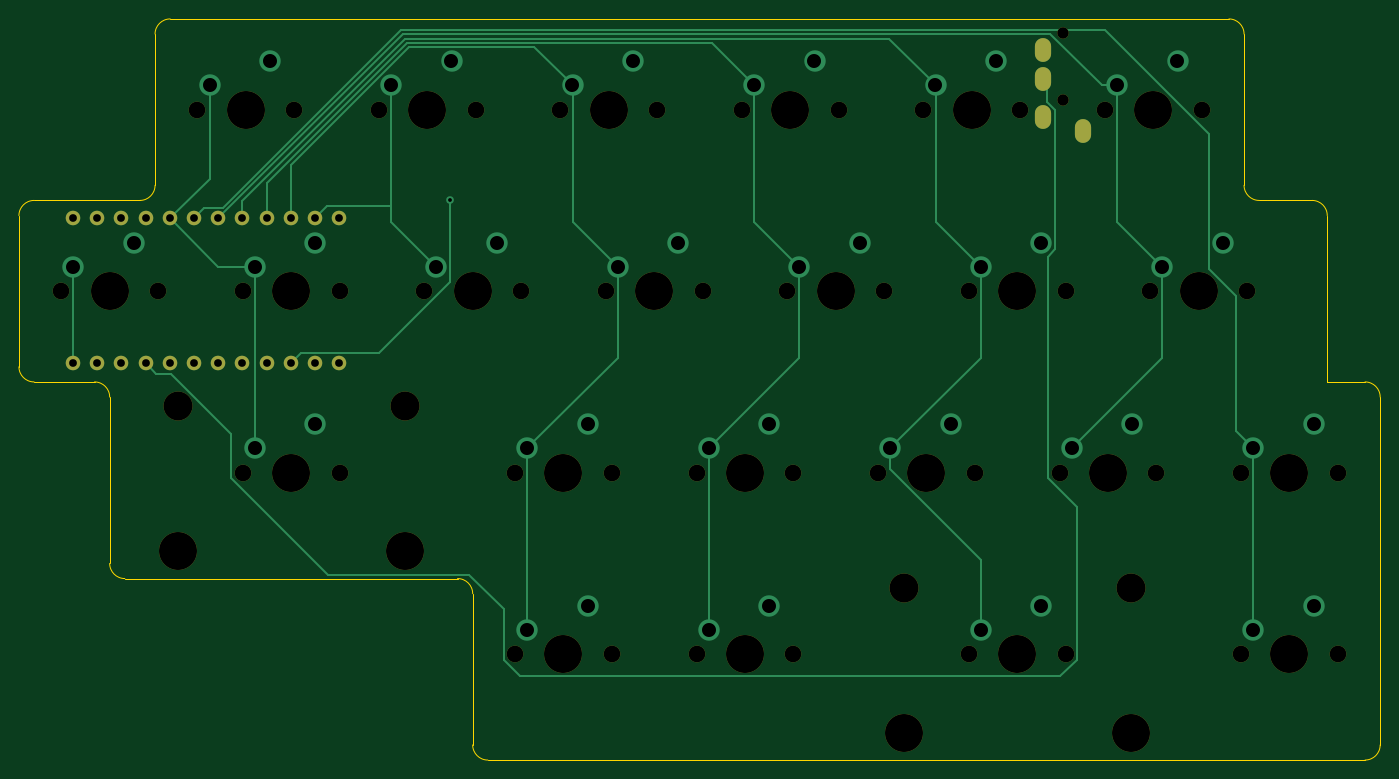
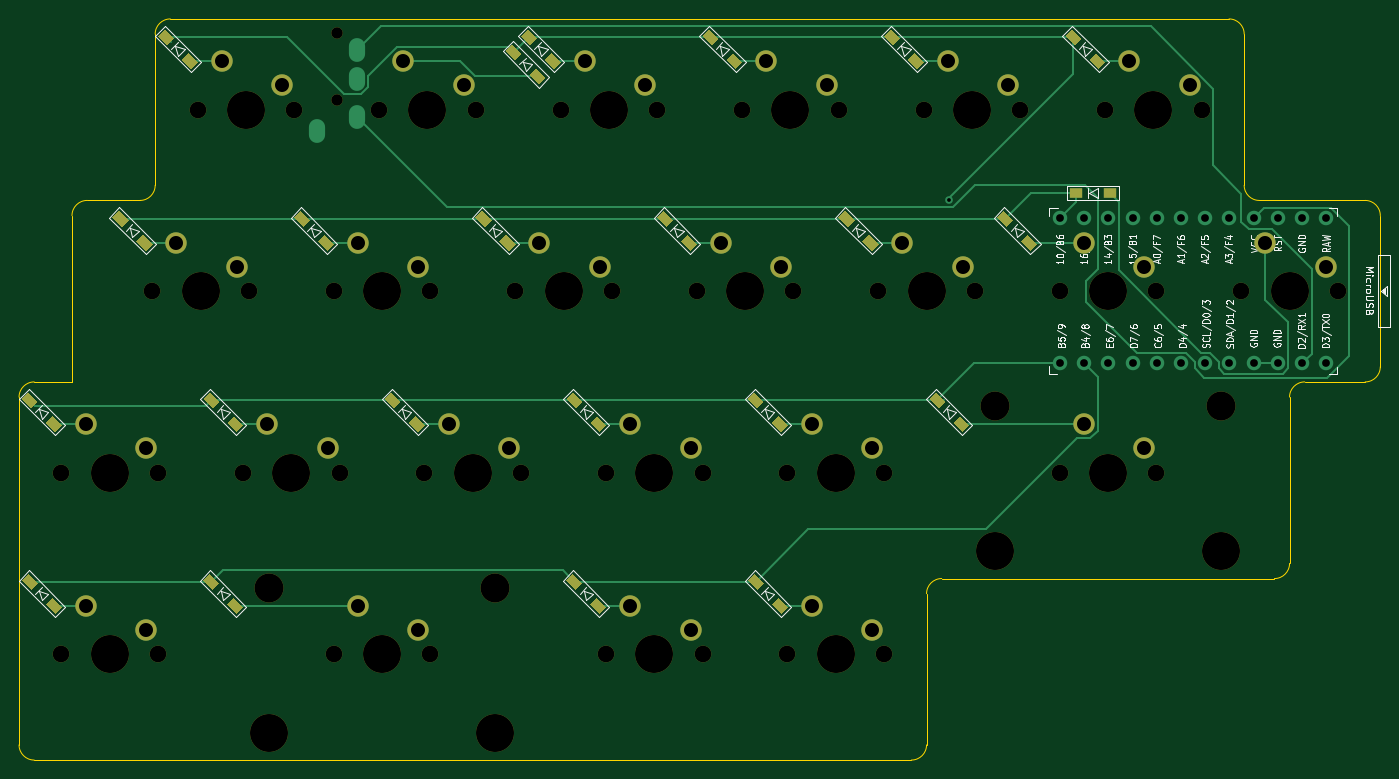
Circuit board: 9 layer files. Board 142.9 x 77.8 mm.
- bottom_copper: WTL-Split-Left-B_Cu.gbl (18129 bytes)
- bottom_mask: WTL-Split-Left-B_Mask.gbs (10483 bytes)
- bottom_silk: WTL-Split-Left-B_SilkS.gbo (52498 bytes)
- outline: WTL-Split-Left-Edge_Cuts.gm1 (2361 bytes)
- top_copper: WTL-Split-Left-F_Cu.gtl (6957 bytes)
- top_mask: WTL-Split-Left-F_Mask.gts (3551 bytes)
- top_silk: WTL-Split-Left-F_SilkS.gto (3554 bytes)
- drill: WTL-Split-Left-NPTH.drl (1611 bytes)
- drill: WTL-Split-Left-PTH.drl (1641 bytes)

=== bottom_copper: WTL-Split-Left-B_Cu.gbl (18129 bytes, source omitted) ===
=== bottom_mask: WTL-Split-Left-B_Mask.gbs (10483 bytes, source omitted) ===
=== bottom_silk: WTL-Split-Left-B_SilkS.gbo (52498 bytes, source omitted) ===
=== outline: WTL-Split-Left-Edge_Cuts.gm1 ===
G04 #@! TF.GenerationSoftware,KiCad,Pcbnew,(5.1.10-1-10_14)*
G04 #@! TF.CreationDate,2021-09-05T18:30:28+10:00*
G04 #@! TF.ProjectId,WTL-Split-Left,57544c2d-5370-46c6-9974-2d4c6566742e,rev?*
G04 #@! TF.SameCoordinates,Original*
G04 #@! TF.FileFunction,Profile,NP*
%FSLAX46Y46*%
G04 Gerber Fmt 4.6, Leading zero omitted, Abs format (unit mm)*
G04 Created by KiCad (PCBNEW (5.1.10-1-10_14)) date 2021-09-05 18:30:28*
%MOMM*%
%LPD*%
G01*
G04 APERTURE LIST*
G04 #@! TA.AperFunction,Profile*
%ADD10C,0.050000*%
G04 #@! TD*
G04 APERTURE END LIST*
D10*
X121443750Y-97631250D02*
X121443750Y-99218750D01*
X204787500Y-42068750D02*
X203993750Y-42068750D01*
X209550000Y-42068750D02*
X204787500Y-42068750D01*
X209550000Y-42068750D02*
G75*
G02*
X211137500Y-43656250I0J-1587500D01*
G01*
X211137500Y-61118750D02*
X211137500Y-43656250D01*
X215106250Y-61118750D02*
X211137500Y-61118750D01*
X216693750Y-99218750D02*
X216693750Y-62706250D01*
X123031250Y-100806250D02*
X215106250Y-100806250D01*
X121443750Y-83343750D02*
X121443750Y-97631250D01*
X84931250Y-81756250D02*
X119856250Y-81756250D01*
X83343750Y-78581250D02*
X83343750Y-80168750D01*
X83343750Y-62706250D02*
X83343750Y-78581250D01*
X75406250Y-61118750D02*
X81756250Y-61118750D01*
X73818750Y-43656250D02*
X73818750Y-59531250D01*
X86518750Y-42068750D02*
X75406250Y-42068750D01*
X88106250Y-24606250D02*
X88106250Y-40481250D01*
X202406250Y-24606250D02*
X202406250Y-40481250D01*
X203993750Y-42068750D02*
G75*
G02*
X202406250Y-40481250I0J1587500D01*
G01*
X119856250Y-81756250D02*
G75*
G02*
X121443750Y-83343750I0J-1587500D01*
G01*
X81756250Y-61118750D02*
G75*
G02*
X83343750Y-62706250I0J-1587500D01*
G01*
X88106250Y-40481250D02*
G75*
G02*
X86518750Y-42068750I-1587500J0D01*
G01*
X200818750Y-23018750D02*
X89693750Y-23018750D01*
X200818750Y-23018750D02*
G75*
G02*
X202406250Y-24606250I0J-1587500D01*
G01*
X215106250Y-61118750D02*
G75*
G02*
X216693750Y-62706250I0J-1587500D01*
G01*
X216693750Y-99218750D02*
G75*
G02*
X215106250Y-100806250I-1587500J0D01*
G01*
X123031250Y-100806250D02*
G75*
G02*
X121443750Y-99218750I0J1587500D01*
G01*
X84931250Y-81756250D02*
G75*
G02*
X83343750Y-80168750I0J1587500D01*
G01*
X75406250Y-61118750D02*
G75*
G02*
X73818750Y-59531250I0J1587500D01*
G01*
X73818750Y-43656250D02*
G75*
G02*
X75406250Y-42068750I1587500J0D01*
G01*
X88106250Y-24606250D02*
G75*
G02*
X89693750Y-23018750I1587500J0D01*
G01*
M02*

=== top_copper: WTL-Split-Left-F_Cu.gtl (6957 bytes, source omitted) ===
=== top_mask: WTL-Split-Left-F_Mask.gts ===
G04 #@! TF.GenerationSoftware,KiCad,Pcbnew,(5.1.10-1-10_14)*
G04 #@! TF.CreationDate,2021-09-05T18:30:28+10:00*
G04 #@! TF.ProjectId,WTL-Split-Left,57544c2d-5370-46c6-9974-2d4c6566742e,rev?*
G04 #@! TF.SameCoordinates,Original*
G04 #@! TF.FileFunction,Soldermask,Top*
G04 #@! TF.FilePolarity,Negative*
%FSLAX46Y46*%
G04 Gerber Fmt 4.6, Leading zero omitted, Abs format (unit mm)*
G04 Created by KiCad (PCBNEW (5.1.10-1-10_14)) date 2021-09-05 18:30:28*
%MOMM*%
%LPD*%
G01*
G04 APERTURE LIST*
%ADD10C,1.200000*%
%ADD11O,1.700000X2.500000*%
%ADD12C,3.987800*%
%ADD13C,1.750000*%
%ADD14C,3.048000*%
%ADD15C,1.524000*%
G04 APERTURE END LIST*
D10*
X183356250Y-24518750D03*
X183356250Y-31518750D03*
D11*
X181256250Y-26318750D03*
X181256250Y-29318750D03*
X181256250Y-33318750D03*
X185456250Y-34818750D03*
D12*
X207168750Y-89693750D03*
D13*
X202088750Y-89693750D03*
X212248750Y-89693750D03*
D12*
X178593750Y-89693750D03*
D13*
X173513750Y-89693750D03*
X183673750Y-89693750D03*
D14*
X166687500Y-82708750D03*
X190500000Y-82708750D03*
D12*
X166687500Y-97948750D03*
X190500000Y-97948750D03*
D15*
X79502000Y-43953400D03*
X82042000Y-43953400D03*
X84582000Y-43953400D03*
X87122000Y-43953400D03*
X89662000Y-43953400D03*
X92202000Y-43953400D03*
X94742000Y-43953400D03*
X97282000Y-43953400D03*
X99822000Y-43953400D03*
X102362000Y-43953400D03*
X104902000Y-43953400D03*
X107442000Y-43953400D03*
X107442000Y-59173400D03*
X104902000Y-59173400D03*
X102362000Y-59173400D03*
X99822000Y-59173400D03*
X97282000Y-59173400D03*
X94742000Y-59173400D03*
X92202000Y-59173400D03*
X89662000Y-59173400D03*
X87122000Y-59173400D03*
X84582000Y-59173400D03*
X82042000Y-59173400D03*
X79502000Y-59173400D03*
D12*
X150018750Y-89693750D03*
D13*
X144938750Y-89693750D03*
X155098750Y-89693750D03*
D12*
X130968750Y-89693750D03*
D13*
X125888750Y-89693750D03*
X136048750Y-89693750D03*
D12*
X207168750Y-70643750D03*
D13*
X202088750Y-70643750D03*
X212248750Y-70643750D03*
D12*
X188118750Y-70643750D03*
D13*
X183038750Y-70643750D03*
X193198750Y-70643750D03*
D12*
X169068750Y-70643750D03*
D13*
X163988750Y-70643750D03*
X174148750Y-70643750D03*
D12*
X150018750Y-70643750D03*
D13*
X144938750Y-70643750D03*
X155098750Y-70643750D03*
D12*
X130968750Y-70643750D03*
D13*
X125888750Y-70643750D03*
X136048750Y-70643750D03*
D12*
X102393750Y-70643750D03*
D13*
X97313750Y-70643750D03*
X107473750Y-70643750D03*
D14*
X90487500Y-63658750D03*
X114300000Y-63658750D03*
D12*
X90487500Y-78898750D03*
X114300000Y-78898750D03*
X197643750Y-51593750D03*
D13*
X192563750Y-51593750D03*
X202723750Y-51593750D03*
D12*
X178593750Y-51593750D03*
D13*
X173513750Y-51593750D03*
X183673750Y-51593750D03*
D12*
X159543750Y-51593750D03*
D13*
X154463750Y-51593750D03*
X164623750Y-51593750D03*
D12*
X140493750Y-51593750D03*
D13*
X135413750Y-51593750D03*
X145573750Y-51593750D03*
D12*
X121443750Y-51593750D03*
D13*
X116363750Y-51593750D03*
X126523750Y-51593750D03*
D12*
X102393750Y-51593750D03*
D13*
X97313750Y-51593750D03*
X107473750Y-51593750D03*
D12*
X83343750Y-51593750D03*
D13*
X78263750Y-51593750D03*
X88423750Y-51593750D03*
D12*
X192881250Y-32543750D03*
D13*
X187801250Y-32543750D03*
X197961250Y-32543750D03*
D12*
X173831250Y-32543750D03*
D13*
X168751250Y-32543750D03*
X178911250Y-32543750D03*
D12*
X154781250Y-32543750D03*
D13*
X149701250Y-32543750D03*
X159861250Y-32543750D03*
D12*
X135731250Y-32543750D03*
D13*
X130651250Y-32543750D03*
X140811250Y-32543750D03*
D12*
X116681250Y-32543750D03*
D13*
X111601250Y-32543750D03*
X121761250Y-32543750D03*
D12*
X97631250Y-32543750D03*
D13*
X92551250Y-32543750D03*
X102711250Y-32543750D03*
M02*

=== top_silk: WTL-Split-Left-F_SilkS.gto ===
G04 #@! TF.GenerationSoftware,KiCad,Pcbnew,(5.1.10-1-10_14)*
G04 #@! TF.CreationDate,2021-09-05T18:30:28+10:00*
G04 #@! TF.ProjectId,WTL-Split-Left,57544c2d-5370-46c6-9974-2d4c6566742e,rev?*
G04 #@! TF.SameCoordinates,Original*
G04 #@! TF.FileFunction,Legend,Top*
G04 #@! TF.FilePolarity,Positive*
%FSLAX46Y46*%
G04 Gerber Fmt 4.6, Leading zero omitted, Abs format (unit mm)*
G04 Created by KiCad (PCBNEW (5.1.10-1-10_14)) date 2021-09-05 18:30:28*
%MOMM*%
%LPD*%
G01*
G04 APERTURE LIST*
%ADD10C,1.200000*%
%ADD11O,1.700000X2.500000*%
%ADD12C,3.987800*%
%ADD13C,1.750000*%
%ADD14C,3.048000*%
%ADD15C,1.524000*%
G04 APERTURE END LIST*
%LPC*%
D10*
X183356250Y-24518750D03*
X183356250Y-31518750D03*
D11*
X181256250Y-26318750D03*
X181256250Y-29318750D03*
X181256250Y-33318750D03*
X185456250Y-34818750D03*
D12*
X207168750Y-89693750D03*
D13*
X202088750Y-89693750D03*
X212248750Y-89693750D03*
D12*
X178593750Y-89693750D03*
D13*
X173513750Y-89693750D03*
X183673750Y-89693750D03*
D14*
X166687500Y-82708750D03*
X190500000Y-82708750D03*
D12*
X166687500Y-97948750D03*
X190500000Y-97948750D03*
D15*
X79502000Y-43953400D03*
X82042000Y-43953400D03*
X84582000Y-43953400D03*
X87122000Y-43953400D03*
X89662000Y-43953400D03*
X92202000Y-43953400D03*
X94742000Y-43953400D03*
X97282000Y-43953400D03*
X99822000Y-43953400D03*
X102362000Y-43953400D03*
X104902000Y-43953400D03*
X107442000Y-43953400D03*
X107442000Y-59173400D03*
X104902000Y-59173400D03*
X102362000Y-59173400D03*
X99822000Y-59173400D03*
X97282000Y-59173400D03*
X94742000Y-59173400D03*
X92202000Y-59173400D03*
X89662000Y-59173400D03*
X87122000Y-59173400D03*
X84582000Y-59173400D03*
X82042000Y-59173400D03*
X79502000Y-59173400D03*
D12*
X150018750Y-89693750D03*
D13*
X144938750Y-89693750D03*
X155098750Y-89693750D03*
D12*
X130968750Y-89693750D03*
D13*
X125888750Y-89693750D03*
X136048750Y-89693750D03*
D12*
X207168750Y-70643750D03*
D13*
X202088750Y-70643750D03*
X212248750Y-70643750D03*
D12*
X188118750Y-70643750D03*
D13*
X183038750Y-70643750D03*
X193198750Y-70643750D03*
D12*
X169068750Y-70643750D03*
D13*
X163988750Y-70643750D03*
X174148750Y-70643750D03*
D12*
X150018750Y-70643750D03*
D13*
X144938750Y-70643750D03*
X155098750Y-70643750D03*
D12*
X130968750Y-70643750D03*
D13*
X125888750Y-70643750D03*
X136048750Y-70643750D03*
D12*
X102393750Y-70643750D03*
D13*
X97313750Y-70643750D03*
X107473750Y-70643750D03*
D14*
X90487500Y-63658750D03*
X114300000Y-63658750D03*
D12*
X90487500Y-78898750D03*
X114300000Y-78898750D03*
X197643750Y-51593750D03*
D13*
X192563750Y-51593750D03*
X202723750Y-51593750D03*
D12*
X178593750Y-51593750D03*
D13*
X173513750Y-51593750D03*
X183673750Y-51593750D03*
D12*
X159543750Y-51593750D03*
D13*
X154463750Y-51593750D03*
X164623750Y-51593750D03*
D12*
X140493750Y-51593750D03*
D13*
X135413750Y-51593750D03*
X145573750Y-51593750D03*
D12*
X121443750Y-51593750D03*
D13*
X116363750Y-51593750D03*
X126523750Y-51593750D03*
D12*
X102393750Y-51593750D03*
D13*
X97313750Y-51593750D03*
X107473750Y-51593750D03*
D12*
X83343750Y-51593750D03*
D13*
X78263750Y-51593750D03*
X88423750Y-51593750D03*
D12*
X192881250Y-32543750D03*
D13*
X187801250Y-32543750D03*
X197961250Y-32543750D03*
D12*
X173831250Y-32543750D03*
D13*
X168751250Y-32543750D03*
X178911250Y-32543750D03*
D12*
X154781250Y-32543750D03*
D13*
X149701250Y-32543750D03*
X159861250Y-32543750D03*
D12*
X135731250Y-32543750D03*
D13*
X130651250Y-32543750D03*
X140811250Y-32543750D03*
D12*
X116681250Y-32543750D03*
D13*
X111601250Y-32543750D03*
X121761250Y-32543750D03*
D12*
X97631250Y-32543750D03*
D13*
X92551250Y-32543750D03*
X102711250Y-32543750D03*
M02*

=== drill: WTL-Split-Left-NPTH.drl ===
M48
; DRILL file {KiCad (5.1.10-1-10_14)} date Sunday, September 05, 2021 at 06:30:46 PM
; FORMAT={-:-/ absolute / inch / decimal}
; #@! TF.CreationDate,2021-09-05T18:30:46+10:00
; #@! TF.GenerationSoftware,Kicad,Pcbnew,(5.1.10-1-10_14)
; #@! TF.FileFunction,NonPlated,1,2,NPTH
FMAT,2
INCH
T1C0.0472
T2C0.0689
T3C0.1200
T4C0.1570
%
G90
G05
T1
X7.2188Y-0.9653
X7.2188Y-1.2409
T2
X3.0812Y-2.0312
X3.4812Y-2.0312
X3.6437Y-1.2812
X3.8312Y-2.0312
X3.8312Y-2.7812
X4.0438Y-1.2812
X4.2313Y-2.0312
X4.2313Y-2.7812
X4.3937Y-1.2812
X4.5812Y-2.0312
X4.7938Y-1.2812
X4.9562Y-2.7812
X4.9562Y-3.5312
X4.9813Y-2.0312
X5.1437Y-1.2812
X5.3312Y-2.0312
X5.3563Y-2.7812
X5.3563Y-3.5312
X5.5438Y-1.2812
X5.7062Y-2.7812
X5.7062Y-3.5312
X5.7313Y-2.0312
X5.8937Y-1.2812
X6.0812Y-2.0312
X6.1063Y-2.7812
X6.1063Y-3.5312
X6.2938Y-1.2812
X6.4562Y-2.7812
X6.4813Y-2.0312
X6.6437Y-1.2812
X6.8312Y-2.0312
X6.8312Y-3.5312
X6.8563Y-2.7812
X7.0438Y-1.2812
X7.2062Y-2.7812
X7.2313Y-2.0312
X7.2313Y-3.5312
X7.3937Y-1.2812
X7.5812Y-2.0312
X7.6063Y-2.7812
X7.7938Y-1.2812
X7.9562Y-2.7812
X7.9562Y-3.5312
X7.9813Y-2.0312
X8.3562Y-2.7812
X8.3562Y-3.5312
T3
X3.5625Y-2.5063
X4.5Y-2.5063
X6.5625Y-3.2563
X7.5Y-3.2563
T4
X3.2812Y-2.0312
X3.5625Y-3.1062
X3.8438Y-1.2812
X4.0312Y-2.0312
X4.0312Y-2.7812
X4.5Y-3.1062
X4.5938Y-1.2812
X4.7812Y-2.0312
X5.1562Y-2.7812
X5.1562Y-3.5312
X5.3438Y-1.2812
X5.5312Y-2.0312
X5.9062Y-2.7812
X5.9062Y-3.5312
X6.0938Y-1.2812
X6.2812Y-2.0312
X6.5625Y-3.8562
X6.6562Y-2.7812
X6.8438Y-1.2812
X7.0312Y-2.0312
X7.0312Y-3.5312
X7.4062Y-2.7812
X7.5Y-3.8562
X7.5938Y-1.2812
X7.7812Y-2.0312
X8.1562Y-2.7812
X8.1562Y-3.5312
T0
M30

=== drill: WTL-Split-Left-PTH.drl ===
M48
; DRILL file {KiCad (5.1.10-1-10_14)} date Sunday, September 05, 2021 at 06:30:46 PM
; FORMAT={-:-/ absolute / inch / decimal}
; #@! TF.CreationDate,2021-09-05T18:30:46+10:00
; #@! TF.GenerationSoftware,Kicad,Pcbnew,(5.1.10-1-10_14)
; #@! TF.FileFunction,Plated,1,2,PTH
FMAT,2
INCH
T1C0.0157
T2C0.0320
T3C0.0394
T4C0.0579
%
G90
G05
T1
X4.6875Y-1.6562
T2
X3.13Y-1.7304
X3.13Y-2.3297
X3.23Y-1.7304
X3.23Y-2.3297
X3.33Y-1.7304
X3.33Y-2.3297
X3.43Y-1.7304
X3.43Y-2.3297
X3.53Y-1.7304
X3.53Y-2.3297
X3.63Y-1.7304
X3.63Y-2.3297
X3.73Y-1.7304
X3.73Y-2.3297
X3.83Y-1.7304
X3.83Y-2.3297
X3.93Y-1.7304
X3.93Y-2.3297
X4.03Y-1.7304
X4.03Y-2.3297
X4.13Y-1.7304
X4.13Y-2.3297
X4.23Y-1.7304
X4.23Y-2.3297
T4
X3.1313Y-1.9312
X3.3813Y-1.8313
X3.6938Y-1.1812
X3.8813Y-1.9312
X3.8813Y-2.6812
X3.9438Y-1.0813
X4.1312Y-1.8313
X4.1312Y-2.5812
X4.4437Y-1.1812
X4.6312Y-1.9312
X4.6937Y-1.0813
X4.8812Y-1.8313
X5.0062Y-2.6812
X5.0062Y-3.4312
X5.1937Y-1.1812
X5.2562Y-2.5812
X5.2562Y-3.3312
X5.3812Y-1.9312
X5.4437Y-1.0813
X5.6312Y-1.8313
X5.7562Y-2.6812
X5.7562Y-3.4312
X5.9437Y-1.1812
X6.0062Y-2.5812
X6.0062Y-3.3312
X6.1312Y-1.9312
X6.1937Y-1.0813
X6.3812Y-1.8313
X6.5062Y-2.6812
X6.6937Y-1.1812
X6.7562Y-2.5812
X6.8812Y-1.9312
X6.8812Y-3.4312
X6.9437Y-1.0813
X7.1312Y-1.8313
X7.1312Y-3.3312
X7.2562Y-2.6812
X7.4437Y-1.1812
X7.5062Y-2.5812
X7.6312Y-1.9312
X7.6937Y-1.0813
X7.8812Y-1.8313
X8.0062Y-2.6812
X8.0062Y-3.4312
X8.2562Y-2.5812
X8.2562Y-3.3312
T3
G00X7.1361Y-1.046
M15
G01X7.1361Y-1.0263
M16
G05
G00X7.1361Y-1.1641
M15
G01X7.1361Y-1.1444
M16
G05
G00X7.1361Y-1.3216
M15
G01X7.1361Y-1.3019
M16
G05
G00X7.3014Y-1.3807
M15
G01X7.3014Y-1.361
M16
G05
T0
M30

